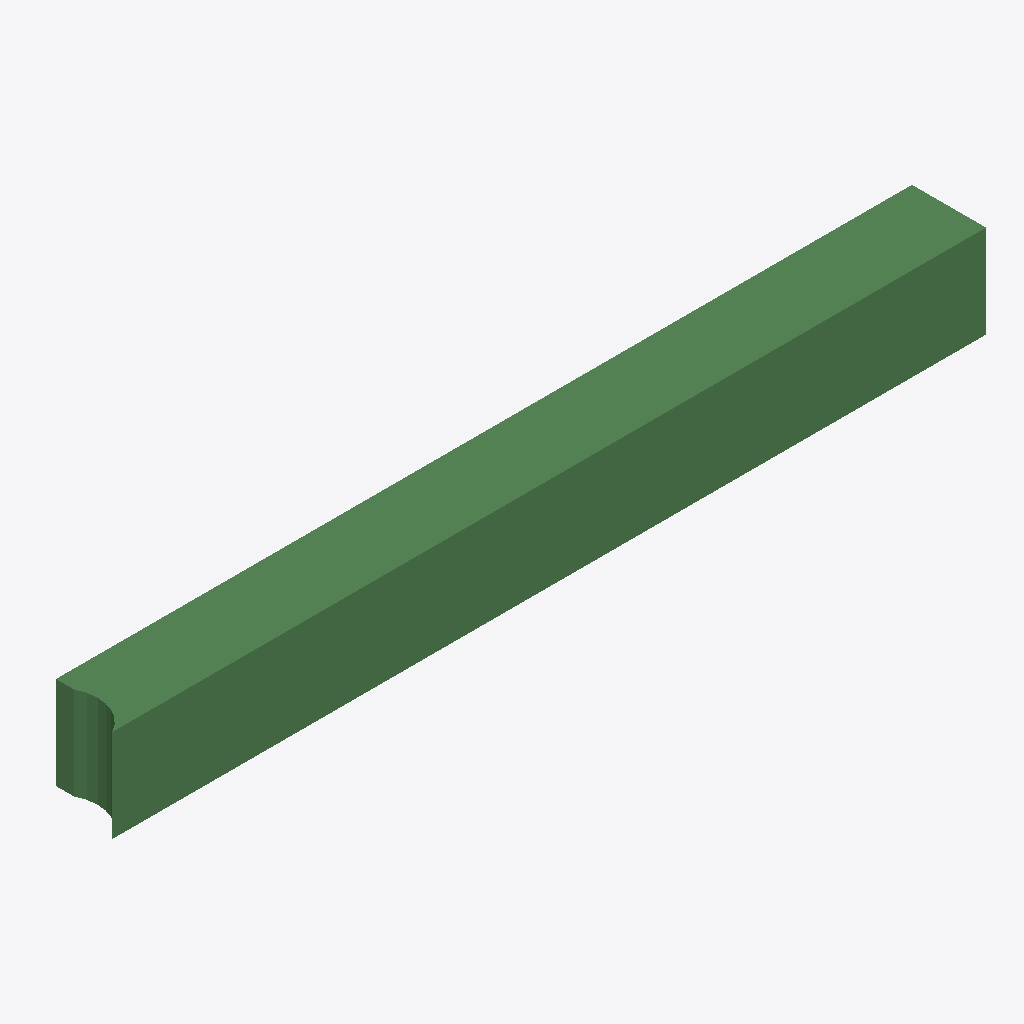
Isometric view of an IFC building model (IFC-SPF (STEP), schema IFC2X3, length unit metre), seen from the south-west, elements coloured by IFC class: 1 beam (green).
Extent 4716.6 m × 400.0 m × 500.0 m (x, y, z). Storeys (1): Default Building Storey at 0.00 m. Elements (1): 1 IfcBeam.

HEADER;
FILE_DESCRIPTION(('ViewDefinition [CoordinationView]'),'2;1');
FILE_NAME('/Users/macbook/Desktop/BIM/data/rst_advanced/IfcBeam182.ifc','2018-08-31T00:06:27-0400',('Unknown Author','info@ifctoolsproject.com'),('Unknown Organization'),'IFC Tools Project - IFC2x3 Java Toolbox','IFC2x3 Java Toolbox 2.0','Unknown Authorizer');
FILE_SCHEMA(('IFC2X3'));
ENDSEC;
DATA;
#110=IFCPROJECT('0ohxtLUnL2weubQAPNL6BB',#102,'Default Project','Description of Default Project',$,$,$,(#105),#109);
#112=IFCBUILDING('3XWigxITD8uf5oan_LMiI4',#102,'Default Building','Description',$,#111,$,$,.ELEMENT.,$,$,$);
#113=IFCBUILDINGSTOREY('03YuRpJG93dPFwEpKa_nR7',#102,'Default Building Storey','Description',$,#111,$,$,.ELEMENT.,$);
#1=IFCBEAM('2UD3D7uxP8kecbbBCRtz8z',#2,'M_Concrete-Rectangular Beam:400 x 800mm:151739',$,'M_Concrete-Rectangular Beam:400 x 800mm:69975',#3,#4,'151739');
ENDSEC;
